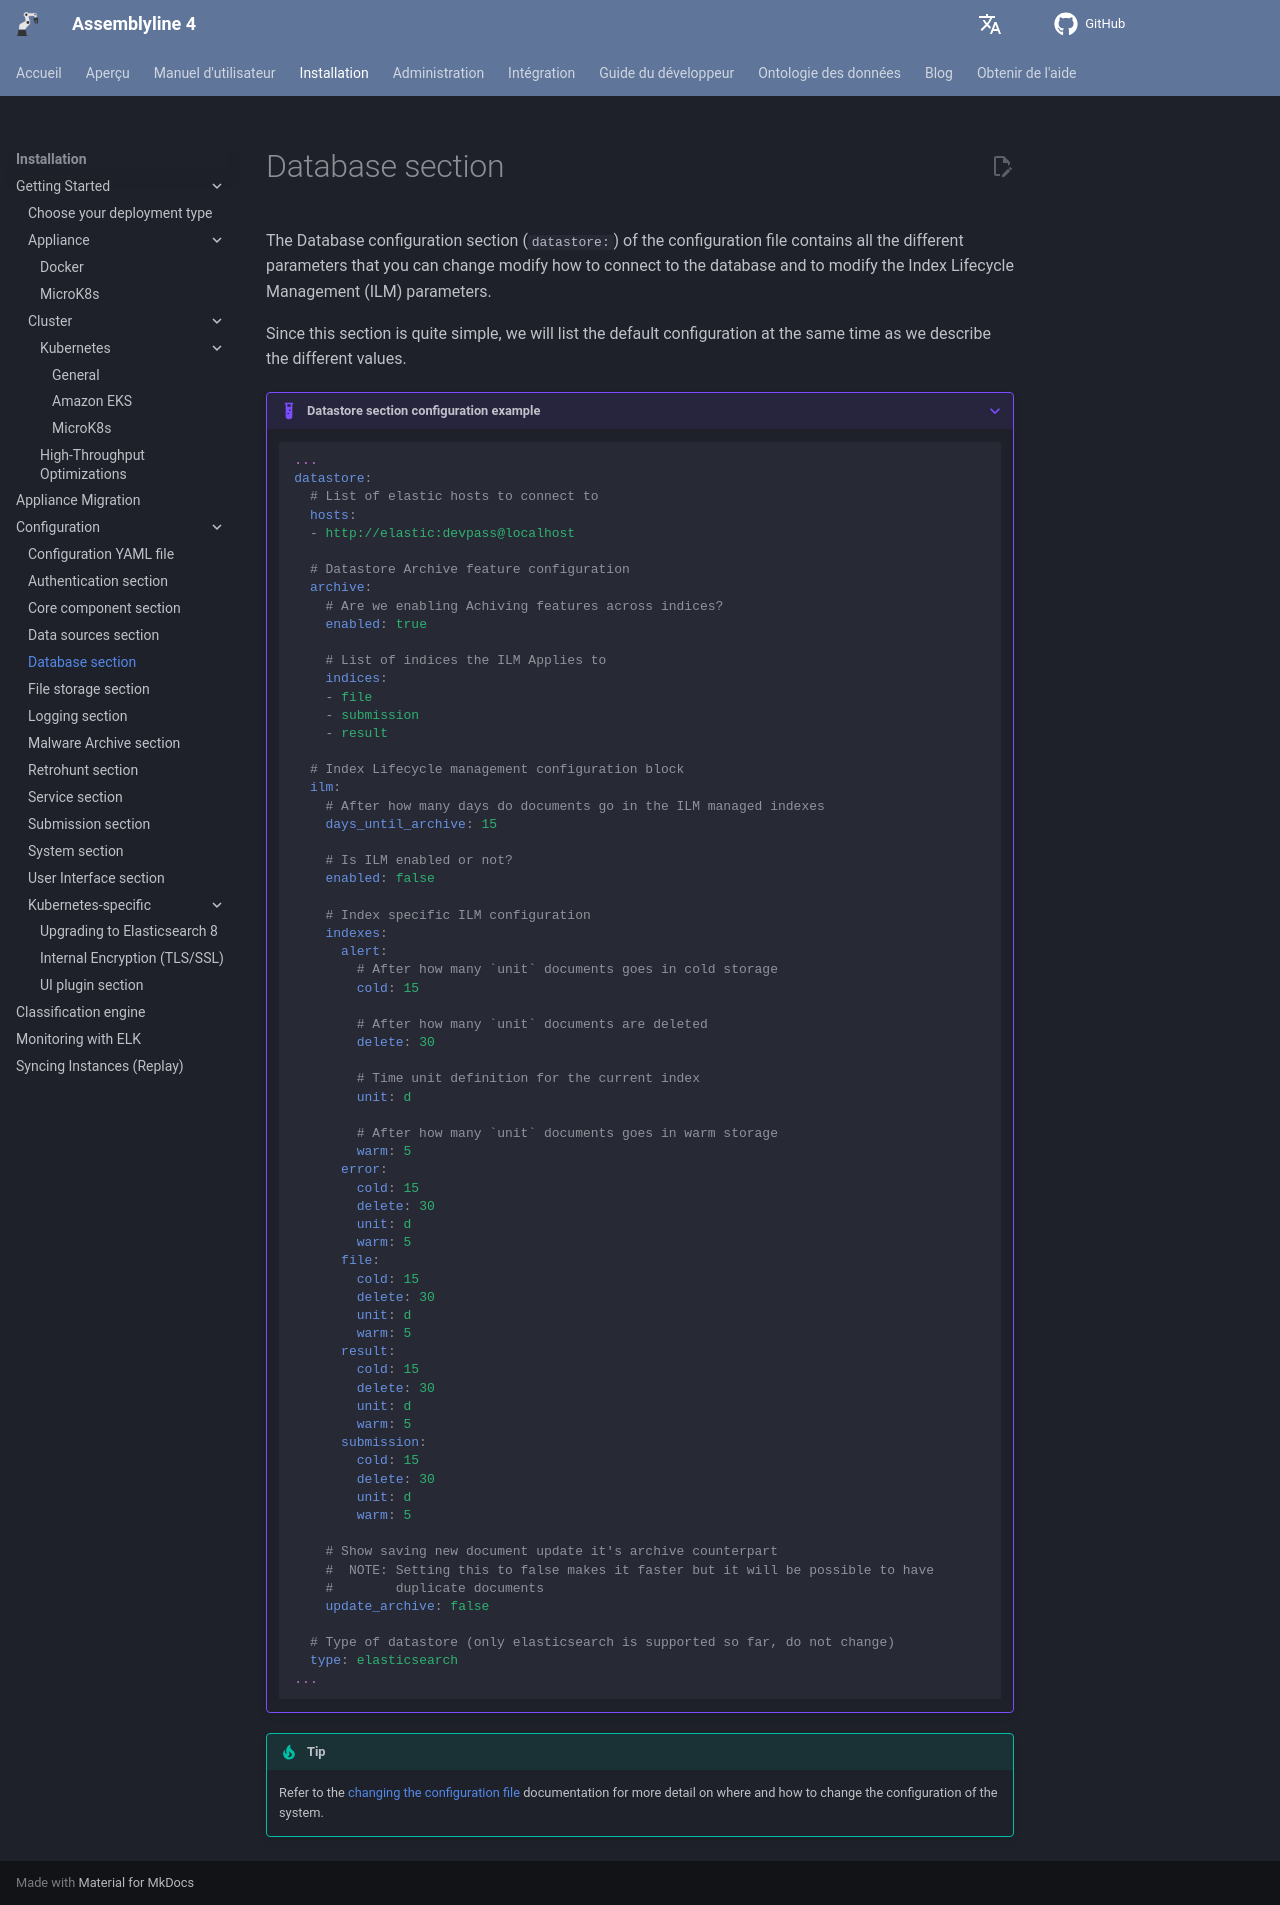

repository: CybercentreCanada/assemblyline4_docs · page: fr/installation/configuration/datastore/index.html · generator: mkdocs

# Database section

The Database configuration section (`datastore:`) of the configuration file contains all the different parameters that you can change modify how to connect to the database and to modify the Index Lifecycle Management (ILM) parameters.

Since this section is quite simple, we will list the default configuration at the same time as we describe the different values.

???+ example "Datastore section configuration example"
    ```yaml
    ...
    datastore:
      # List of elastic hosts to connect to
      hosts:
      - http://elastic:devpass@localhost

      # Datastore Archive feature configuration
      archive:
        # Are we enabling Achiving features across indices?
        enabled: true

        # List of indices the ILM Applies to
        indices:
        - file
        - submission
        - result

      # Index Lifecycle management configuration block
      ilm:
        # After how many days do documents go in the ILM managed indexes
        days_until_archive: 15

        # Is ILM enabled or not?
        enabled: false

        # Index specific ILM configuration
        indexes:
          alert:
            # After how many `unit` documents goes in cold storage
            cold: 15

            # After how many `unit` documents are deleted
            delete: 30

            # Time unit definition for the current index
            unit: d

            # After how many `unit` documents goes in warm storage
            warm: 5
          error:
            cold: 15
            delete: 30
            unit: d
            warm: 5
          file:
            cold: 15
            delete: 30
            unit: d
            warm: 5
          result:
            cold: 15
            delete: 30
            unit: d
            warm: 5
          submission:
            cold: 15
            delete: 30
            unit: d
            warm: 5

        # Show saving new document update it's archive counterpart
        #  NOTE: Setting this to false makes it faster but it will be possible to have
        #        duplicate documents
        update_archive: false

      # Type of datastore (only elasticsearch is supported so far, do not change)
      type: elasticsearch
    ...
    ```

!!! tip
    Refer to the [changing the configuration file](../config_file/#changing-the-configuration-file) documentation for more detail on where and how to change the configuration of the system.
